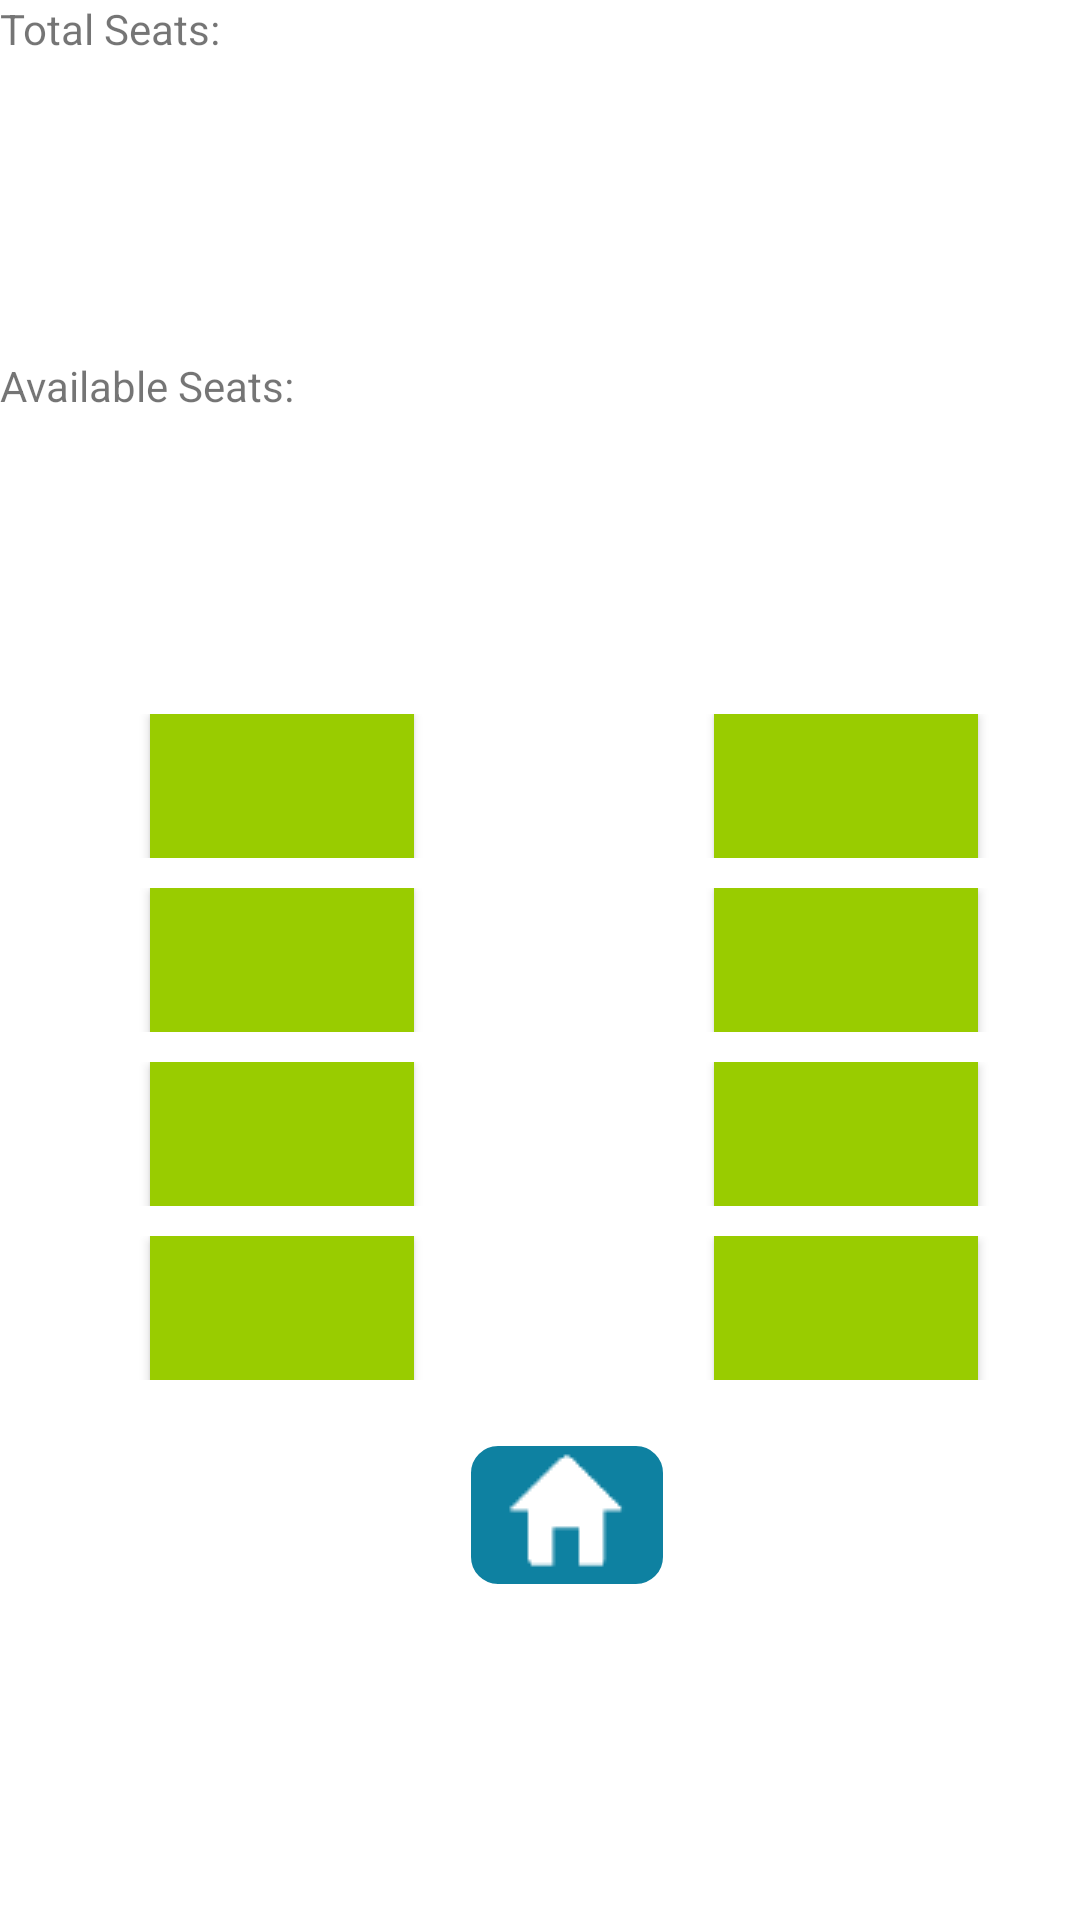

This screen was rendered from an Android layout file. Write that file and the resources it references.
<!-- AndroidManifest.xml: application theme AppTheme -->
<!-- res/layout/activity_floorlayout.xml -->
<?xml version="1.0" encoding="utf-8"?>
<RelativeLayout xmlns:android="http://schemas.android.com/apk/res/android"
    xmlns:app="http://schemas.android.com/apk/res-auto"
    xmlns:tools="http://schemas.android.com/tools"
    android:layout_width="match_parent"
    android:layout_height="match_parent"
    tools:context="com.example.skatt.example.FloorLayout">

    <TableLayout xmlns:android="http://schemas.android.com/apk/res/android"
        android:layout_width="fill_parent"
        android:layout_height="fill_parent"
        android:columnCount="5"
        android:orientation="horizontal"
        android:rowCount="12"
        android:layout_alignParentTop="true"
        android:layout_alignParentLeft="true"
        android:layout_alignParentStart="true">

        <TableRow
            android:layout_width="match_parent"
            android:layout_height="200px"
            android:layout_marginBottom="100dp">

            <TextView
                android:id="@+id/total"
                android:layout_columnSpan="2"
                android:layout_gravity="fill"
                android:text="Total Seats:" />

            <TextView
                android:id="@+id/totalNo"
                android:layout_gravity="fill"
                android:text="" />
            </TableRow>

            <TableRow
            android:layout_width="match_parent"
            android:layout_height="200px"
            android:layout_marginBottom="100dp">

            <TextView
                android:id="@+id/available"
                android:layout_columnSpan="2"
                android:layout_gravity="fill"
                android:text="Available Seats:" />

            <TextView
                android:id="@+id/availableNo"
                android:layout_gravity="fill"
                android:text="" />

        </TableRow>

        //---------------

        <TableRow
            android:layout_width="match_parent"
            android:layout_height="match_parent"
            android:layout_marginBottom="10dp">

            <Button
                android:id="@+id/btn1"
                android:layout_marginLeft="50dp"
                android:layout_marginRight="50dp"
                android:background="@android:color/holo_green_light"
                android:text="" />

            <Button
                android:id="@+id/btn2"
                android:layout_width="50dp"
                android:layout_marginLeft="50dp"
                android:background="@android:color/holo_green_light"
                android:text="" />
        </TableRow>

        // new row

        <TableRow
            android:layout_width="match_parent"
            android:layout_height="match_parent">

        </TableRow>

        <TableRow
            android:layout_width="match_parent"
            android:layout_height="match_parent"
            android:layout_marginBottom="10dp">

            <Button
                android:id="@+id/btn3"
                android:layout_marginLeft="50dp"
                android:layout_marginRight="50dp"
                android:background="@android:color/holo_green_light"
                android:text="" />

            <Button
                android:id="@+id/btn4"
                android:layout_marginLeft="50dp"
                android:background="@android:color/holo_green_light"
                android:text="" />
        </TableRow>

        <TableRow
            android:layout_width="match_parent"
            android:layout_height="match_parent">

        </TableRow>

        <TableRow
            android:layout_width="match_parent"
            android:layout_height="match_parent"
            android:layout_marginBottom="10dp">

            <Button
                android:id="@+id/btn5"
                android:layout_marginLeft="50dp"
                android:layout_marginRight="50dp"
                android:background="@android:color/holo_green_light"
                android:text="" />

            <Button
                android:id="@+id/btn6"
                android:layout_marginLeft="50dp"
                android:background="@android:color/holo_green_light"
                android:text="" />
        </TableRow>

        <TableRow
            android:layout_width="match_parent"
            android:layout_height="match_parent">

        </TableRow>

        <TableRow
            android:layout_width="match_parent"
            android:layout_height="match_parent"
            android:layout_marginBottom="10dp">

            <Button
                android:id="@+id/btn7"
                android:layout_marginLeft="50dp"
                android:layout_marginRight="50dp"
                android:background="@android:color/holo_green_light"
                android:text="" />

            <Button
                android:id="@+id/btn8"
                android:layout_marginLeft="50dp"
                android:background="@android:color/holo_green_light"
                android:text="" />
        </TableRow>

        <TableRow
            android:layout_width="match_parent"
            android:layout_height="match_parent">

        </TableRow>

        //---------------

        // new row

        //---------------

        // new row

        //---------------

        // new row

        //---------------

        <TableRow
            android:layout_width="match_parent"
            android:layout_height="70dp"
            android:layout_marginLeft="45dp">

            <ImageButton
                android:id="@+id/imageButton"
                android:layout_width="70dp"
                android:layout_height="70dp"
                android:background="@drawable/button"
                android:layout_marginLeft="100dp"
                android:onClick="home"
                app:srcCompat="@drawable/home" />

        </TableRow>

    </TableLayout>

</RelativeLayout>
<!-- resources referenced by this layout -->
<resources>
  <!-- drawable button (drawable) -->
  <?xml version="1.0" encoding="utf-8"?>
      <shape xmlns:android="http://schemas.android.com/apk/res/android"
      android:shape="rectangle">
      <solid android:color="@color/buttonBlue"/>
      <corners android:radius="15dp" />
      <stroke android:width="12dp" android:color="#FFFFFF" />
  </shape>
  <!-- drawable home: png bitmap (drawable, 720 bytes) -->
  <style name="AppTheme" parent="Theme.AppCompat.Light.DarkActionBar">
          
          <item name="colorPrimary">@color/colorPrimary</item>
          <item name="colorPrimaryDark">@color/colorPrimaryDark</item>
          <item name="colorAccent">@color/colorAccent</item>
          <item name="android:colorBackground">@color/backgroundBlue</item>
          <item name="windowActionBar">false</item>
          <item name="windowNoTitle">true</item>
      </style>
  <color name="buttonBlue">#0E81A1</color>
  <color name="colorPrimary">#3F51B5</color>
  <color name="colorPrimaryDark">#303F9F</color>
  <color name="colorAccent">#FF4081</color>
</resources>
